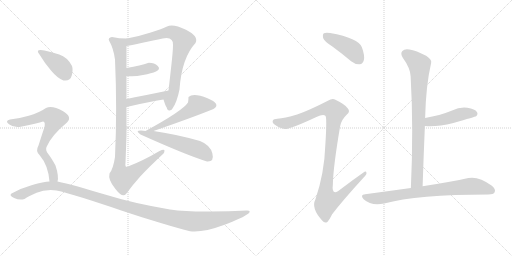
t = 0.00 s
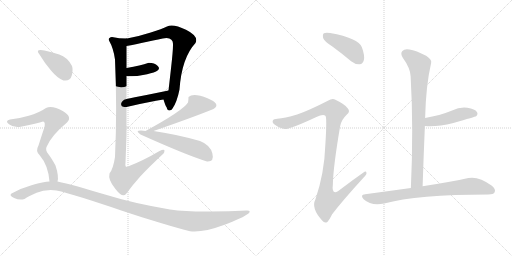
t = 2.25 s
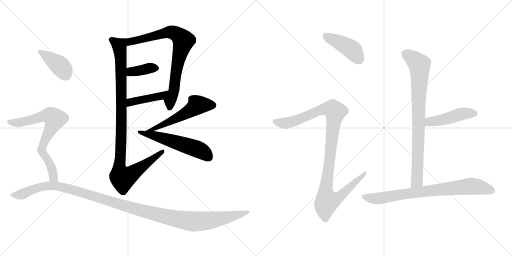
t = 4.50 s
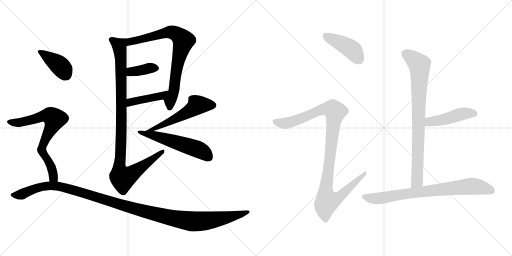
t = 6.75 s
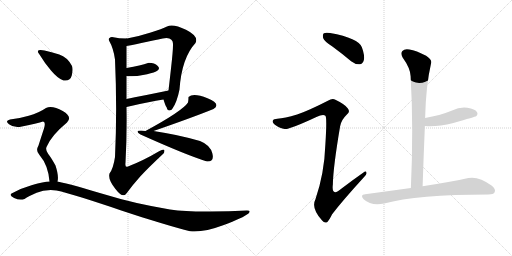
t = 9.00 s
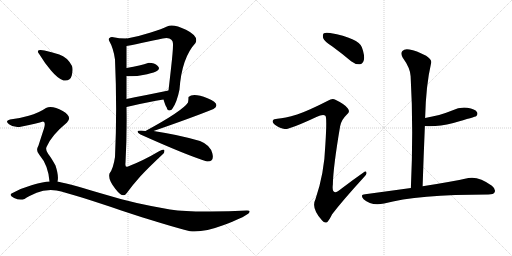
t = 11.25 s

The animated SVG that drew these frames (rendered in a browser with its animation timeline set to each time). Animation: 14 CSS @keyframes rules; one cycle of 11.25 s.

<svg version="1.1" viewBox="0 0 2048 1024" xmlns="http://www.w3.org/2000/svg">
  <g stroke="lightgray" stroke-dasharray="1,1" stroke-width="1" transform="scale(4, 4)">
    <line x1="0" y1="0" x2="256" y2="256"></line>
    <line x1="256" y1="0" x2="0" y2="256"></line>
    <line x1="128" y1="0" x2="128" y2="256"></line>
    <line x1="0" y1="128" x2="256" y2="128"></line>
    <line x1="256" y1="0" x2="512" y2="256"></line>
    <line x1="512" y1="0" x2="256" y2="256"></line>
    <line x1="384" y1="0" x2="384" y2="256"></line>
    <line x1="256" y1="128" x2="512" y2="128"></line>
  </g>
<g transform="scale(1, -1) translate(0, -850)">
   <style type="text/css">
    @keyframes keyframes0 {
      from {
       stroke: black;
       stroke-dashoffset: 773;
       stroke-width: 128;
       }
       72% {
       animation-timing-function: step-end;
       stroke: black;
       stroke-dashoffset: 0;
       stroke-width: 128;
       }
       to {
       stroke: black;
       stroke-width: 1024;
       }
       }
       #make-me-a-hanzi-animation-0 {
         animation: keyframes0 0.879069s both;
         animation-delay: 0.000000s;
         animation-timing-function: linear;
       }
    @keyframes keyframes1 {
      from {
       stroke: black;
       stroke-dashoffset: 374;
       stroke-width: 128;
       }
       55% {
       animation-timing-function: step-end;
       stroke: black;
       stroke-dashoffset: 0;
       stroke-width: 128;
       }
       to {
       stroke: black;
       stroke-width: 1024;
       }
       }
       #make-me-a-hanzi-animation-1 {
         animation: keyframes1 0.554362s both;
         animation-delay: 0.879069s;
         animation-timing-function: linear;
       }
    @keyframes keyframes2 {
      from {
       stroke: black;
       stroke-dashoffset: 424;
       stroke-width: 128;
       }
       58% {
       animation-timing-function: step-end;
       stroke: black;
       stroke-dashoffset: 0;
       stroke-width: 128;
       }
       to {
       stroke: black;
       stroke-width: 1024;
       }
       }
       #make-me-a-hanzi-animation-2 {
         animation: keyframes2 0.595052s both;
         animation-delay: 1.433431s;
         animation-timing-function: linear;
       }
    @keyframes keyframes3 {
      from {
       stroke: black;
       stroke-dashoffset: 1023;
       stroke-width: 128;
       }
       77% {
       animation-timing-function: step-end;
       stroke: black;
       stroke-dashoffset: 0;
       stroke-width: 128;
       }
       to {
       stroke: black;
       stroke-width: 1024;
       }
       }
       #make-me-a-hanzi-animation-3 {
         animation: keyframes3 1.082520s both;
         animation-delay: 2.028483s;
         animation-timing-function: linear;
       }
    @keyframes keyframes4 {
      from {
       stroke: black;
       stroke-dashoffset: 533;
       stroke-width: 128;
       }
       63% {
       animation-timing-function: step-end;
       stroke: black;
       stroke-dashoffset: 0;
       stroke-width: 128;
       }
       to {
       stroke: black;
       stroke-width: 1024;
       }
       }
       #make-me-a-hanzi-animation-4 {
         animation: keyframes4 0.683757s both;
         animation-delay: 3.111003s;
         animation-timing-function: linear;
       }
    @keyframes keyframes5 {
      from {
       stroke: black;
       stroke-dashoffset: 534;
       stroke-width: 128;
       }
       63% {
       animation-timing-function: step-end;
       stroke: black;
       stroke-dashoffset: 0;
       stroke-width: 128;
       }
       to {
       stroke: black;
       stroke-width: 1024;
       }
       }
       #make-me-a-hanzi-animation-5 {
         animation: keyframes5 0.684570s both;
         animation-delay: 3.794760s;
         animation-timing-function: linear;
       }
    @keyframes keyframes6 {
      from {
       stroke: black;
       stroke-dashoffset: 391;
       stroke-width: 128;
       }
       56% {
       animation-timing-function: step-end;
       stroke: black;
       stroke-dashoffset: 0;
       stroke-width: 128;
       }
       to {
       stroke: black;
       stroke-width: 1024;
       }
       }
       #make-me-a-hanzi-animation-6 {
         animation: keyframes6 0.568197s both;
         animation-delay: 4.479330s;
         animation-timing-function: linear;
       }
    @keyframes keyframes7 {
      from {
       stroke: black;
       stroke-dashoffset: 714;
       stroke-width: 128;
       }
       70% {
       animation-timing-function: step-end;
       stroke: black;
       stroke-dashoffset: 0;
       stroke-width: 128;
       }
       to {
       stroke: black;
       stroke-width: 1024;
       }
       }
       #make-me-a-hanzi-animation-7 {
         animation: keyframes7 0.831055s both;
         animation-delay: 5.047527s;
         animation-timing-function: linear;
       }
    @keyframes keyframes8 {
      from {
       stroke: black;
       stroke-dashoffset: 1216;
       stroke-width: 128;
       }
       80% {
       animation-timing-function: step-end;
       stroke: black;
       stroke-dashoffset: 0;
       stroke-width: 128;
       }
       to {
       stroke: black;
       stroke-width: 1024;
       }
       }
       #make-me-a-hanzi-animation-8 {
         animation: keyframes8 1.239583s both;
         animation-delay: 5.878582s;
         animation-timing-function: linear;
       }
    @keyframes keyframes9 {
      from {
       stroke: black;
       stroke-dashoffset: 425;
       stroke-width: 128;
       }
       58% {
       animation-timing-function: step-end;
       stroke: black;
       stroke-dashoffset: 0;
       stroke-width: 128;
       }
       to {
       stroke: black;
       stroke-width: 1024;
       }
       }
       #make-me-a-hanzi-animation-9 {
         animation: keyframes9 0.595866s both;
         animation-delay: 7.118165s;
         animation-timing-function: linear;
       }
    @keyframes keyframes10 {
      from {
       stroke: black;
       stroke-dashoffset: 1061;
       stroke-width: 128;
       }
       78% {
       animation-timing-function: step-end;
       stroke: black;
       stroke-dashoffset: 0;
       stroke-width: 128;
       }
       to {
       stroke: black;
       stroke-width: 1024;
       }
       }
       #make-me-a-hanzi-animation-10 {
         animation: keyframes10 1.113444s both;
         animation-delay: 7.714031s;
         animation-timing-function: linear;
       }
    @keyframes keyframes11 {
      from {
       stroke: black;
       stroke-dashoffset: 817;
       stroke-width: 128;
       }
       73% {
       animation-timing-function: step-end;
       stroke: black;
       stroke-dashoffset: 0;
       stroke-width: 128;
       }
       to {
       stroke: black;
       stroke-width: 1024;
       }
       }
       #make-me-a-hanzi-animation-11 {
         animation: keyframes11 0.914876s both;
         animation-delay: 8.827475s;
         animation-timing-function: linear;
       }
    @keyframes keyframes12 {
      from {
       stroke: black;
       stroke-dashoffset: 459;
       stroke-width: 128;
       }
       60% {
       animation-timing-function: step-end;
       stroke: black;
       stroke-dashoffset: 0;
       stroke-width: 128;
       }
       to {
       stroke: black;
       stroke-width: 1024;
       }
       }
       #make-me-a-hanzi-animation-12 {
         animation: keyframes12 0.623535s both;
         animation-delay: 9.742351s;
         animation-timing-function: linear;
       }
    @keyframes keyframes13 {
      from {
       stroke: black;
       stroke-dashoffset: 772;
       stroke-width: 128;
       }
       72% {
       animation-timing-function: step-end;
       stroke: black;
       stroke-dashoffset: 0;
       stroke-width: 128;
       }
       to {
       stroke: black;
       stroke-width: 1024;
       }
       }
       #make-me-a-hanzi-animation-13 {
         animation: keyframes13 0.878255s both;
         animation-delay: 10.365886s;
         animation-timing-function: linear;
       }
</style>
<path d="M 690.0 416.5 Q 708.0 442.5 718.0 492.5 Q 727.0 619.5 782.0 678.5 Q 796.0 705.5 744.0 731.5 Q 692.0 756.5 668.0 744.5 Q 649.0 735.5 603.0 720.5 Q 557.0 705.5 508.0 696.5 C 479.0 690.5 476.0 661.5 506.0 666.5 Q 540.0 672.5 589.0 683.5 Q 638.0 694.5 666.0 698.5 Q 694.0 697.5 692.0 670.5 Q 692.0 646.5 684.0 576.5 Q 676.0 505.5 674.0 488.5 C 671.0 458.5 645.0 480.5 654.0 452.5 Q 663.0 423.5 666.0 422.5 Q 670.0 406.5 679.0 408.5 Q 688.0 410.5 690.0 416.5 Z" fill="lightgray"></path> 
<path d="M 506.0 546.5 Q 537.0 542.5 572.0 550.5 Q 607.0 557.5 624.0 564.5 Q 644.0 573.5 631.0 586.5 Q 617.0 599.5 592.0 598.5 Q 565.0 588.5 506.0 578.5 C 476.0 573.5 476.0 549.5 506.0 546.5 Z" fill="lightgray"></path> 
<path d="M 506.0 422.5 Q 598.0 444.5 654.0 452.5 C 684.0 456.5 703.0 494.5 674.0 488.5 Q 567.0 466.5 506.0 454.5 C 477.0 448.5 477.0 415.5 506.0 422.5 Z" fill="lightgray"></path> 
<path d="M 508.0 696.5 Q 476.0 696.5 448.0 702.5 Q 431.0 699.5 436.0 688.5 Q 454.0 657.5 460.0 612.5 Q 469.0 412.5 460.0 222.5 Q 453.0 175.5 438.0 156.5 Q 431.0 132.5 461.0 95.5 Q 490.0 57.5 504.0 74.5 Q 532.0 112.5 560.0 143.5 Q 588.0 174.5 654.0 236.5 Q 657.0 239.5 658.0 247.5 Q 658.0 254.5 638.0 246.5 Q 572.0 207.5 512.0 184.5 Q 499.0 177.5 502.0 200.5 Q 508.0 308.5 506.0 422.5 L 506.0 454.5 Q 506.0 483.5 506.0 546.5 L 506.0 578.5 Q 506.0 590.5 506.0 618.5 Q 506.0 646.5 506.0 666.5 C 506.0 696.5 510.0 696.5 508.0 696.5 Z" fill="lightgray"></path> 
<path d="M 754.0 462.5 Q 754.0 451.5 752.0 440.5 Q 731.0 407.5 582.0 326.5 C 556.0 312.5 586.0 316.5 614.0 326.5 Q 770.0 380.5 854.0 414.5 Q 886.0 434.5 830.0 457.5 Q 773.0 480.5 754.0 462.5 Z" fill="lightgray"></path> 
<path d="M 582.0 326.5 Q 531.0 331.5 562.0 312.5 Q 747.0 229.5 828.0 204.5 Q 858.0 202.5 849.5 236.5 Q 841.0 270.5 800.0 286.5 Q 710.0 312.5 614.0 326.5 L 582.0 326.5 Z" fill="lightgray"></path> 
<path d="M 254.0 528.5 Q 281.0 524.5 287.0 548.0 Q 293.0 571.5 288.0 586.5 Q 269.0 621.5 237.0 632.0 Q 205.0 642.5 178.0 648.5 Q 138.0 655.5 158.0 632.5 Q 177.0 600.5 204.0 568.5 Q 231.0 536.5 254.0 528.5 Z" fill="lightgray"></path> 
<path d="M 230.0 124.5 Q 236.0 145.5 222.0 188.5 Q 205.0 219.5 193.0 234.5 Q 181.0 249.5 186.0 262.5 Q 206.0 309.5 268.0 360.5 Q 291.0 383.5 251.0 406.5 Q 210.0 428.5 184.0 418.5 Q 155.0 398.5 115.0 387.5 Q 74.0 375.5 40.0 372.5 Q 18.0 366.5 36.0 353.5 Q 54.0 339.5 78.0 342.5 Q 153.0 357.5 172.0 364.5 Q 184.0 363.5 176.0 336.5 Q 167.0 309.5 154.0 268.5 Q 141.0 246.5 158.0 230.5 Q 193.0 189.5 198.0 124.5 C 201.0 94.5 226.0 94.5 230.0 124.5 Z" fill="lightgray"></path> 
<path d="M 198.0 124.5 Q 175.0 123.5 129.0 110.5 Q 83.0 97.5 46.0 76.5 Q 35.0 68.5 56.5 58.5 Q 78.0 48.5 98.0 54.5 Q 114.0 64.5 146.5 79.0 Q 179.0 93.5 226.0 88.5 Q 260.0 81.5 330.5 59.0 Q 401.0 36.5 485.0 8.5 Q 569.0 -19.5 643.0 -42.0 Q 717.0 -64.5 760.0 -74.5 Q 812.0 -80.5 892.5 -50.5 Q 973.0 -20.5 994.0 -3.5 Q 1006.0 8.5 988.0 8.5 Q 910.0 3.5 824.0 4.0 Q 738.0 4.5 680.0 12.5 Q 541.0 34.5 416.5 73.0 Q 292.0 111.5 230.0 124.5 L 198.0 124.5 Z" fill="lightgray"></path> 
<path d="M 1329.5 664.0 Q 1366.5 637.0 1404.5 605.0 Q 1420.5 592.0 1438.5 593.0 Q 1451.5 594.0 1455.5 610.0 Q 1459.5 628.0 1447.5 661.0 Q 1434.5 697.0 1320.5 718.0 Q 1302.5 721.0 1295.5 717.0 Q 1289.5 713.0 1292.5 698.0 Q 1296.5 685.0 1329.5 664.0 Z" fill="lightgray"></path> 
<path d="M 1188.5 392.0 Q 1137.5 377.0 1109.5 375.0 Q 1094.5 375.0 1091.5 368.0 Q 1087.5 359.0 1099.5 351.0 Q 1121.5 336.0 1138.5 334.0 Q 1154.5 330.0 1265.5 382.0 Q 1292.5 395.0 1301.5 387.0 Q 1308.5 383.0 1301.5 273.0 Q 1297.5 156.0 1261.5 52.0 Q 1243.5 18.0 1288.5 -32.0 Q 1298.5 -45.0 1309.5 -38.0 Q 1316.5 -31.0 1328.5 -7.0 Q 1370.5 48.0 1455.5 141.0 Q 1468.5 153.0 1465.5 160.0 Q 1464.5 169.0 1452.5 159.0 Q 1409.5 129.0 1366.5 96.0 Q 1324.5 60.0 1331.5 113.0 Q 1332.5 180.0 1360.5 345.0 Q 1364.5 370.0 1388.5 393.0 Q 1401.5 403.0 1391.5 416.0 Q 1381.5 432.0 1341.5 451.0 Q 1329.5 458.0 1311.5 447.0 Q 1233.5 407.0 1188.5 392.0 Z" fill="lightgray"></path> 
<path d="M 1690.5 105.0 Q 1694.5 229.0 1699.5 346.0 L 1700.5 378.0 Q 1703.5 508.0 1724.5 598.0 Q 1728.5 611.0 1704.5 627.0 Q 1664.5 648.0 1637.5 652.0 Q 1618.5 656.0 1609.5 646.0 Q 1600.5 637.0 1610.5 620.0 Q 1641.5 577.0 1642.5 545.0 Q 1654.5 338.0 1643.5 98.0 C 1642.5 68.0 1689.5 75.0 1690.5 105.0 Z" fill="lightgray"></path> 
<path d="M 1699.5 346.0 Q 1747.5 342.0 1813.5 358.0 Q 1901.5 383.0 1904.5 385.0 Q 1913.5 394.0 1907.5 402.0 Q 1900.5 414.0 1869.5 419.0 Q 1838.5 423.0 1808.5 408.0 Q 1783.5 398.0 1756.5 390.0 Q 1729.5 384.0 1700.5 378.0 C 1671.5 372.0 1669.5 348.0 1699.5 346.0 Z" fill="lightgray"></path> 
<path d="M 1643.5 98.0 Q 1556.5 86.0 1460.5 73.0 Q 1438.5 72.0 1454.5 53.0 Q 1485.5 25.0 1536.5 36.0 Q 1668.5 72.0 1953.5 72.0 Q 1974.5 72.0 1978.5 81.0 Q 1984.5 93.0 1967.5 107.0 Q 1915.5 146.0 1873.5 138.0 Q 1806.5 123.0 1690.5 105.0 L 1643.5 98.0 Z" fill="lightgray"></path> 
      <clipPath id="make-me-a-hanzi-clip-0">
      <path d="M 690.0 416.5 Q 708.0 442.5 718.0 492.5 Q 727.0 619.5 782.0 678.5 Q 796.0 705.5 744.0 731.5 Q 692.0 756.5 668.0 744.5 Q 649.0 735.5 603.0 720.5 Q 557.0 705.5 508.0 696.5 C 479.0 690.5 476.0 661.5 506.0 666.5 Q 540.0 672.5 589.0 683.5 Q 638.0 694.5 666.0 698.5 Q 694.0 697.5 692.0 670.5 Q 692.0 646.5 684.0 576.5 Q 676.0 505.5 674.0 488.5 C 671.0 458.5 645.0 480.5 654.0 452.5 Q 663.0 423.5 666.0 422.5 Q 670.0 406.5 679.0 408.5 Q 688.0 410.5 690.0 416.5 Z" fill="lightgray"></path>
      </clipPath>
      <path clip-path="url(#make-me-a-hanzi-clip-0)" d="M 511.0 673.5 L 522.0 683.5 L 673.0 721.5 L 706.0 714.5 L 734.0 687.5 L 707.0 584.5 L 696.0 488.5 L 680.0 449.5 L 679.0 420.5 " fill="none" id="make-me-a-hanzi-animation-0" stroke-dasharray="645 1290" stroke-linecap="round"></path>

      <clipPath id="make-me-a-hanzi-clip-1">
      <path d="M 506.0 546.5 Q 537.0 542.5 572.0 550.5 Q 607.0 557.5 624.0 564.5 Q 644.0 573.5 631.0 586.5 Q 617.0 599.5 592.0 598.5 Q 565.0 588.5 506.0 578.5 C 476.0 573.5 476.0 549.5 506.0 546.5 Z" fill="lightgray"></path>
      </clipPath>
      <path clip-path="url(#make-me-a-hanzi-clip-1)" d="M 513.0 551.5 L 523.0 562.5 L 599.0 578.5 L 624.0 576.5 " fill="none" id="make-me-a-hanzi-animation-1" stroke-dasharray="246 492" stroke-linecap="round"></path>

      <clipPath id="make-me-a-hanzi-clip-2">
      <path d="M 506.0 422.5 Q 598.0 444.5 654.0 452.5 C 684.0 456.5 703.0 494.5 674.0 488.5 Q 567.0 466.5 506.0 454.5 C 477.0 448.5 477.0 415.5 506.0 422.5 Z" fill="lightgray"></path>
      </clipPath>
      <path clip-path="url(#make-me-a-hanzi-clip-2)" d="M 514.0 427.5 L 527.0 443.5 L 645.0 466.5 L 665.0 485.5 " fill="none" id="make-me-a-hanzi-animation-2" stroke-dasharray="296 592" stroke-linecap="round"></path>

      <clipPath id="make-me-a-hanzi-clip-3">
      <path d="M 508.0 696.5 Q 476.0 696.5 448.0 702.5 Q 431.0 699.5 436.0 688.5 Q 454.0 657.5 460.0 612.5 Q 469.0 412.5 460.0 222.5 Q 453.0 175.5 438.0 156.5 Q 431.0 132.5 461.0 95.5 Q 490.0 57.5 504.0 74.5 Q 532.0 112.5 560.0 143.5 Q 588.0 174.5 654.0 236.5 Q 657.0 239.5 658.0 247.5 Q 658.0 254.5 638.0 246.5 Q 572.0 207.5 512.0 184.5 Q 499.0 177.5 502.0 200.5 Q 508.0 308.5 506.0 422.5 L 506.0 454.5 Q 506.0 483.5 506.0 546.5 L 506.0 578.5 Q 506.0 590.5 506.0 618.5 Q 506.0 646.5 506.0 666.5 C 506.0 696.5 510.0 696.5 508.0 696.5 Z" fill="lightgray"></path>
      </clipPath>
      <path clip-path="url(#make-me-a-hanzi-clip-3)" d="M 446.0 692.5 L 477.0 668.5 L 484.0 610.5 L 485.0 286.5 L 477.0 174.5 L 484.0 143.5 L 491.0 137.5 L 520.0 150.5 L 651.0 243.5 " fill="none" id="make-me-a-hanzi-animation-3" stroke-dasharray="895 1790" stroke-linecap="round"></path>

      <clipPath id="make-me-a-hanzi-clip-4">
      <path d="M 754.0 462.5 Q 754.0 451.5 752.0 440.5 Q 731.0 407.5 582.0 326.5 C 556.0 312.5 586.0 316.5 614.0 326.5 Q 770.0 380.5 854.0 414.5 Q 886.0 434.5 830.0 457.5 Q 773.0 480.5 754.0 462.5 Z" fill="lightgray"></path>
      </clipPath>
      <path clip-path="url(#make-me-a-hanzi-clip-4)" d="M 850.0 429.5 L 788.0 428.5 L 707.0 377.5 L 609.0 332.5 L 598.0 332.5 " fill="none" id="make-me-a-hanzi-animation-4" stroke-dasharray="405 810" stroke-linecap="round"></path>

      <clipPath id="make-me-a-hanzi-clip-5">
      <path d="M 582.0 326.5 Q 531.0 331.5 562.0 312.5 Q 747.0 229.5 828.0 204.5 Q 858.0 202.5 849.5 236.5 Q 841.0 270.5 800.0 286.5 Q 710.0 312.5 614.0 326.5 L 582.0 326.5 Z" fill="lightgray"></path>
      </clipPath>
      <path clip-path="url(#make-me-a-hanzi-clip-5)" d="M 575.0 314.5 L 609.0 310.5 L 783.0 256.5 L 817.0 239.5 L 833.0 222.5 " fill="none" id="make-me-a-hanzi-animation-5" stroke-dasharray="406 812" stroke-linecap="round"></path>

      <clipPath id="make-me-a-hanzi-clip-6">
      <path d="M 254.0 528.5 Q 281.0 524.5 287.0 548.0 Q 293.0 571.5 288.0 586.5 Q 269.0 621.5 237.0 632.0 Q 205.0 642.5 178.0 648.5 Q 138.0 655.5 158.0 632.5 Q 177.0 600.5 204.0 568.5 Q 231.0 536.5 254.0 528.5 Z" fill="lightgray"></path>
      </clipPath>
      <path clip-path="url(#make-me-a-hanzi-clip-6)" d="M 166.0 643.5 L 235.0 591.5 L 263.0 551.5 " fill="none" id="make-me-a-hanzi-animation-6" stroke-dasharray="263 526" stroke-linecap="round"></path>

      <clipPath id="make-me-a-hanzi-clip-7">
      <path d="M 230.0 124.5 Q 236.0 145.5 222.0 188.5 Q 205.0 219.5 193.0 234.5 Q 181.0 249.5 186.0 262.5 Q 206.0 309.5 268.0 360.5 Q 291.0 383.5 251.0 406.5 Q 210.0 428.5 184.0 418.5 Q 155.0 398.5 115.0 387.5 Q 74.0 375.5 40.0 372.5 Q 18.0 366.5 36.0 353.5 Q 54.0 339.5 78.0 342.5 Q 153.0 357.5 172.0 364.5 Q 184.0 363.5 176.0 336.5 Q 167.0 309.5 154.0 268.5 Q 141.0 246.5 158.0 230.5 Q 193.0 189.5 198.0 124.5 C 201.0 94.5 226.0 94.5 230.0 124.5 Z" fill="lightgray"></path>
      </clipPath>
      <path clip-path="url(#make-me-a-hanzi-clip-7)" d="M 38.0 362.5 L 85.0 360.5 L 176.0 387.5 L 198.0 387.5 L 214.0 378.5 L 218.0 371.5 L 211.0 351.5 L 171.0 271.5 L 167.0 249.5 L 204.0 187.5 L 214.0 141.5 L 225.0 130.5 " fill="none" id="make-me-a-hanzi-animation-7" stroke-dasharray="586 1172" stroke-linecap="round"></path>

      <clipPath id="make-me-a-hanzi-clip-8">
      <path d="M 198.0 124.5 Q 175.0 123.5 129.0 110.5 Q 83.0 97.5 46.0 76.5 Q 35.0 68.5 56.5 58.5 Q 78.0 48.5 98.0 54.5 Q 114.0 64.5 146.5 79.0 Q 179.0 93.5 226.0 88.5 Q 260.0 81.5 330.5 59.0 Q 401.0 36.5 485.0 8.5 Q 569.0 -19.5 643.0 -42.0 Q 717.0 -64.5 760.0 -74.5 Q 812.0 -80.5 892.5 -50.5 Q 973.0 -20.5 994.0 -3.5 Q 1006.0 8.5 988.0 8.5 Q 910.0 3.5 824.0 4.0 Q 738.0 4.5 680.0 12.5 Q 541.0 34.5 416.5 73.0 Q 292.0 111.5 230.0 124.5 L 198.0 124.5 Z" fill="lightgray"></path>
      </clipPath>
      <path clip-path="url(#make-me-a-hanzi-clip-8)" d="M 54.0 69.5 L 88.0 73.5 L 173.0 104.5 L 231.0 106.5 L 574.0 5.5 L 769.0 -35.5 L 857.0 -29.5 L 986.0 0.5 " fill="none" id="make-me-a-hanzi-animation-8" stroke-dasharray="1088 2176" stroke-linecap="round"></path>

      <clipPath id="make-me-a-hanzi-clip-9">
      <path d="M 1329.5 664.0 Q 1366.5 637.0 1404.5 605.0 Q 1420.5 592.0 1438.5 593.0 Q 1451.5 594.0 1455.5 610.0 Q 1459.5 628.0 1447.5 661.0 Q 1434.5 697.0 1320.5 718.0 Q 1302.5 721.0 1295.5 717.0 Q 1289.5 713.0 1292.5 698.0 Q 1296.5 685.0 1329.5 664.0 Z" fill="lightgray"></path>
      </clipPath>
      <path clip-path="url(#make-me-a-hanzi-clip-9)" d="M 1302.5 709.0 L 1403.5 655.0 L 1436.5 612.0 " fill="none" id="make-me-a-hanzi-animation-9" stroke-dasharray="297 594" stroke-linecap="round"></path>

      <clipPath id="make-me-a-hanzi-clip-10">
      <path d="M 1188.5 392.0 Q 1137.5 377.0 1109.5 375.0 Q 1094.5 375.0 1091.5 368.0 Q 1087.5 359.0 1099.5 351.0 Q 1121.5 336.0 1138.5 334.0 Q 1154.5 330.0 1265.5 382.0 Q 1292.5 395.0 1301.5 387.0 Q 1308.5 383.0 1301.5 273.0 Q 1297.5 156.0 1261.5 52.0 Q 1243.5 18.0 1288.5 -32.0 Q 1298.5 -45.0 1309.5 -38.0 Q 1316.5 -31.0 1328.5 -7.0 Q 1370.5 48.0 1455.5 141.0 Q 1468.5 153.0 1465.5 160.0 Q 1464.5 169.0 1452.5 159.0 Q 1409.5 129.0 1366.5 96.0 Q 1324.5 60.0 1331.5 113.0 Q 1332.5 180.0 1360.5 345.0 Q 1364.5 370.0 1388.5 393.0 Q 1401.5 403.0 1391.5 416.0 Q 1381.5 432.0 1341.5 451.0 Q 1329.5 458.0 1311.5 447.0 Q 1233.5 407.0 1188.5 392.0 Z" fill="lightgray"></path>
      </clipPath>
      <path clip-path="url(#make-me-a-hanzi-clip-10)" d="M 1100.5 364.0 L 1149.5 358.0 L 1296.5 414.0 L 1332.5 412.0 L 1341.5 403.0 L 1303.5 94.0 L 1309.5 46.0 L 1354.5 61.0 L 1459.5 157.0 " fill="none" id="make-me-a-hanzi-animation-10" stroke-dasharray="933 1866" stroke-linecap="round"></path>

      <clipPath id="make-me-a-hanzi-clip-11">
      <path d="M 1690.5 105.0 Q 1694.5 229.0 1699.5 346.0 L 1700.5 378.0 Q 1703.5 508.0 1724.5 598.0 Q 1728.5 611.0 1704.5 627.0 Q 1664.5 648.0 1637.5 652.0 Q 1618.5 656.0 1609.5 646.0 Q 1600.5 637.0 1610.5 620.0 Q 1641.5 577.0 1642.5 545.0 Q 1654.5 338.0 1643.5 98.0 C 1642.5 68.0 1689.5 75.0 1690.5 105.0 Z" fill="lightgray"></path>
      </clipPath>
      <path clip-path="url(#make-me-a-hanzi-clip-11)" d="M 1623.5 634.0 L 1677.5 592.0 L 1669.5 144.0 L 1667.5 125.0 L 1650.5 106.0 " fill="none" id="make-me-a-hanzi-animation-11" stroke-dasharray="689 1378" stroke-linecap="round"></path>

      <clipPath id="make-me-a-hanzi-clip-12">
      <path d="M 1699.5 346.0 Q 1747.5 342.0 1813.5 358.0 Q 1901.5 383.0 1904.5 385.0 Q 1913.5 394.0 1907.5 402.0 Q 1900.5 414.0 1869.5 419.0 Q 1838.5 423.0 1808.5 408.0 Q 1783.5 398.0 1756.5 390.0 Q 1729.5 384.0 1700.5 378.0 C 1671.5 372.0 1669.5 348.0 1699.5 346.0 Z" fill="lightgray"></path>
      </clipPath>
      <path clip-path="url(#make-me-a-hanzi-clip-12)" d="M 1705.5 351.0 L 1715.5 362.0 L 1769.5 371.0 L 1837.5 392.0 L 1874.5 398.0 L 1898.5 394.0 " fill="none" id="make-me-a-hanzi-animation-12" stroke-dasharray="331 662" stroke-linecap="round"></path>

      <clipPath id="make-me-a-hanzi-clip-13">
      <path d="M 1643.5 98.0 Q 1556.5 86.0 1460.5 73.0 Q 1438.5 72.0 1454.5 53.0 Q 1485.5 25.0 1536.5 36.0 Q 1668.5 72.0 1953.5 72.0 Q 1974.5 72.0 1978.5 81.0 Q 1984.5 93.0 1967.5 107.0 Q 1915.5 146.0 1873.5 138.0 Q 1806.5 123.0 1690.5 105.0 L 1643.5 98.0 Z" fill="lightgray"></path>
      </clipPath>
      <path clip-path="url(#make-me-a-hanzi-clip-13)" d="M 1457.5 63.0 L 1479.5 57.0 L 1524.5 57.0 L 1638.5 77.0 L 1890.5 106.0 L 1966.5 87.0 " fill="none" id="make-me-a-hanzi-animation-13" stroke-dasharray="644 1288" stroke-linecap="round"></path>

</g>
</svg>
